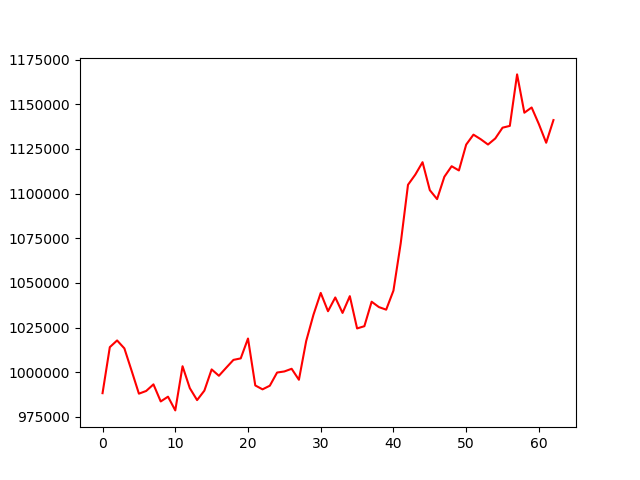

Values plotted in this chart, from the file beside it:
, 0
0, 988277
1, 1014040
2, 1017790
3, 1013360
4, 1000799
5, 988000
6, 989516
7, 993210
8, 983641
9, 986315
10, 978636
11, 1003361
12, 991086
13, 984396
14, 989696
15, 1001574
16, 998022
17, 1002508
18, 1006909
19, 1007756
20, 1018867
21, 992604
22, 990418
23, 992457
24, 999828
25, 1000438
26, 1001931
27, 995783
28, 1017453
29, 1032160
30, 1044396
31, 1034147
32, 1041855
33, 1033194
34, 1042580
35, 1024517
36, 1025767
37, 1039470
38, 1036467
39, 1035023
40, 1045705
41, 1072237
42, 1104919
43, 1110588
44, 1117566
45, 1101912
46, 1096907
47, 1109412
48, 1115312
49, 1112941
50, 1127407
51, 1132988
52, 1130426
53, 1127456
54, 1130850
55, 1136887
56, 1137889
57, 1166711
58, 1145261
59, 1148197
... 3 more rows
